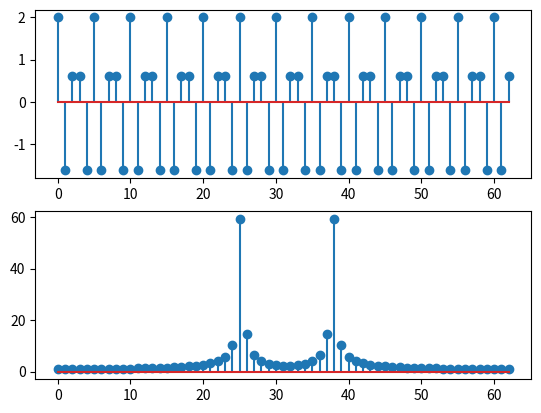

This chart was generated by the following Python code:
import numpy as np
import matplotlib.pyplot as plt


a = 2
fs = 50
n = np.arange(0, 5/a/2, 1/fs)
xn = np.cos(2*np.pi*10*a*n) + np.cos(2*np.pi*20*n)
xk = abs(np.fft.fft(xn))


plt.subplot(211)
plt.stem(xn)
plt.subplot(212)
plt.stem(xk)
plt.show()